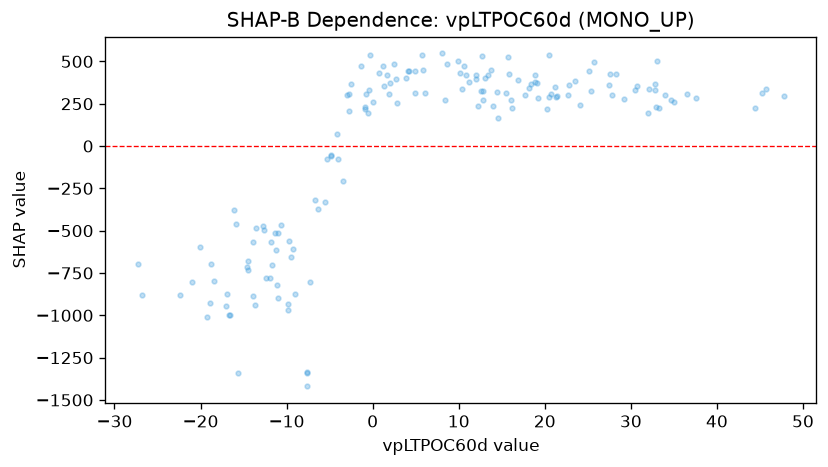

The file beside this chart, header and first rows:
feature_value, shap_value
13.72, 447.7
-9.86, -931.1
8.627, 487.2
1.98, 374.8
2.762, 398.7
3.918, 402.1
-9.854, -970.8
-18.82, -698.4
-15.59, -1338
-7.666, -1420
-16.73, -996.9
-20.08, -594
-7.613, -1340
-7.575, -1337
-1.379, 473
2.487, 484.2
5.689, 535.4
4.16, 444.8
5.849, 449
1.193, 474.5
4.915, 444.2
4.202, 443.1
10.65, 473.3
10.13, 429.4
8.023, 547.1
10.87, 417.2
9.962, 502.6
12.06, 417.5
12.75, 529.8
13.4, 417.1
18.85, 381.1
18.92, 417.8
20.55, 538.6
11.23, 378
21.18, 347.5
20.73, 307.6
23.54, 386.7
25.72, 494
28.23, 423.6
27.55, 424.8
30.67, 356.8
30.45, 331.5
25.08, 443.6
33.05, 501.1
10.43, 335.8
21.38, 297.1
12.63, 325.8
12.78, 327
12.77, 274.7
16.06, 270.3
20.44, 289
19.26, 286.8
17.71, 301.5
18.21, 345.6
35.04, 262.8
27.44, 358.2
19.1, 371.4
-3.487, -203.9
-0.9019, 216.6
-6.408, -369.3
... 95 more rows
